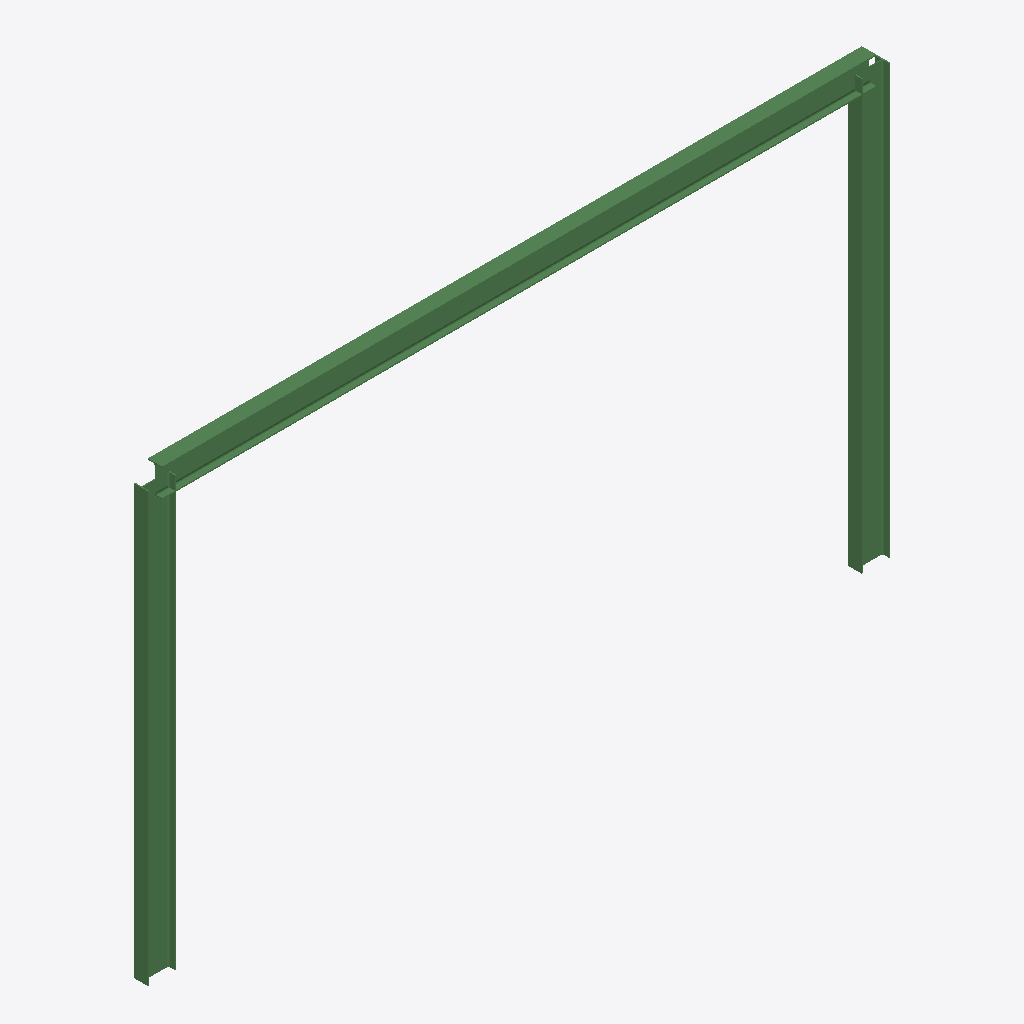
Isometric view of an IFC building model (IFC-SPF (STEP), schema IFC2X3, length unit metre), seen from the south-west, elements coloured by IFC class: 3 beams (green).
Extent 5.2 m × 0.1 m × 3.1 m (x, y, z). Elements (3): 3 IfcBeam.

HEADER;
FILE_DESCRIPTION(('ViewDefinition [Coordination View V2.0]'),'2;1');
FILE_NAME('SteelFrame_CV_final.ifc','2026-09-18T16:39:46',('aaron'),('SOFiSTiK AG'),'','sof_sdai_toolkit','');
FILE_SCHEMA(('IFC2X3'));
ENDSEC;
DATA;
#54=IFCPROJECT('2lBng3pirC3uz9Q$k9JxVW',#5,'Model: Basic_Steel_Frame',$,$,$,$,(#43),#6);
#56=IFCSITE('1D0GoWG9LDPPWQ0AUXsCLp',#5,'Site',$,$,$,$,$,.ELEMENT.,$,$,$,$,$);
#58=IFCBUILDING('1EodfKiCD6pPUnUlreJrc4',#5,'Building',$,$,$,$,$,.ELEMENT.,$,$,$);
#60=IFCBUILDINGSTOREY('22PD9Z$056JBh3_LrKLPyO',#5,'Storey',$,$,$,$,$,.ELEMENT.,$);
#125=IFCBEAM('2Uk$OtFrz5N9ii18byP0uX',#5,'Line',$,$,#130,#124,$);
#87=IFCBEAM('0H$FRuYHH4OO0mjfy1Dymb',#5,'Line',$,$,#92,#86,$);
#106=IFCBEAM('311mx2U1D4WRENvLkAv0Uw',#5,'Line',$,$,#111,#105,$);
ENDSEC;
